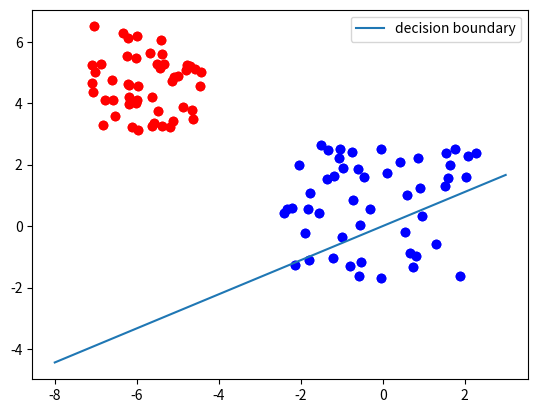

This figure's Python source:
import numpy as np 
from matplotlib import pyplot as plt 
from collections import Counter


npoints = 50
X, Y = [], []
# class 0
X.append(np.random.uniform(low=-2.5, high=2.3, size=(npoints,)) )
Y.append(np.random.uniform(low=-1.7, high=2.8, size=(npoints,)))
# class 1
X.append(np.random.uniform(low=-7.2, high=-4.4, size=(npoints,)) )
Y.append(np.random.uniform(low=3, high=6.5, size=(npoints,)))
learnset = []
for i in range(2):
    # adding points of class i to learnset
    points = zip(X[i], Y[i])
    for p in points:
        learnset.append((p, i))
colours = ["b", "r"]
for i in range(2):
    plt.scatter(X[i], Y[i], c=colours[i])
                    



class Perceptron:
     
    def __init__(self, input_length, weights=None):
        if weights==None:
            self.weights = np.random.random((input_length)) * 2 - 1
        self.learning_rate = 0.1
        
    @staticmethod
    def unit_step_function(x):
        if x < 0:
            return 0
        return 1
        
    def __call__(self, in_data):
        weighted_input = self.weights * in_data
        weighted_sum = weighted_input.sum()
        return Perceptron.unit_step_function(weighted_sum)
    
    def adjust(self, 
               target_result, 
               calculated_result,
               in_data):
        error = target_result - calculated_result
        for i in range(len(in_data)):
            correction = error * in_data[i] *self.learning_rate
            self.weights[i] += correction



p = Perceptron(2)
for point, label in learnset:
    p.adjust(label, 
             p(point), 
             point)
evaluation = Counter()
for point, label in learnset:
    if p(point) == label:
        evaluation["correct"] += 1
    else:
        evaluation["wrong"] += 1
print(evaluation.most_common())
colours = ["b", "r"]
for i in range(2):
    plt.scatter(X[i], Y[i], c=colours[i])
XR = np.arange(-8, 4)  
m = -p.weights[0] / p.weights[1]
print(m)
plt.plot(XR, m*XR, label="decision boundary")
plt.legend()
plt.show()





        